Run: headless pygame with SDL's dummy video driver; simulated clock (each Clock.tick advances the game by its frame time, no real sleeping); random seed 0; keys injected as events and as key.get_pressed() state; no mouse input.
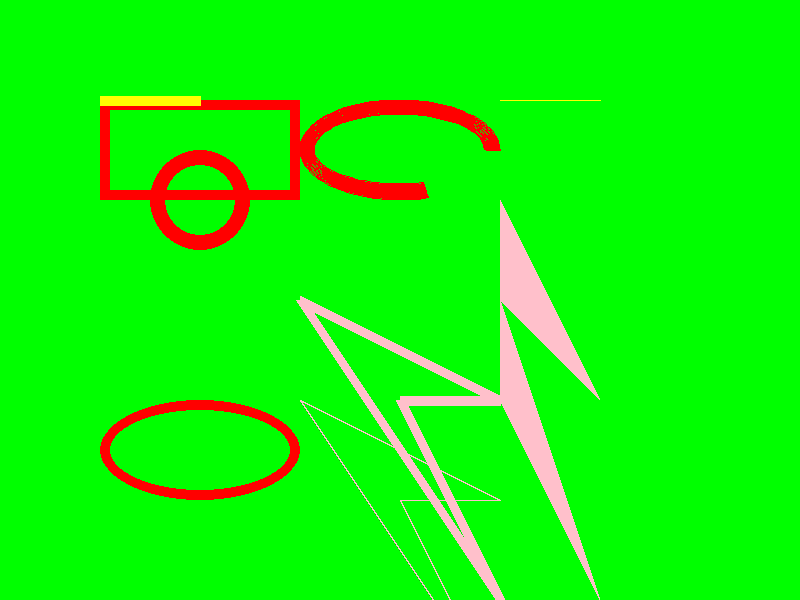
Frame 1 of 4 · flips 1–60 · no input
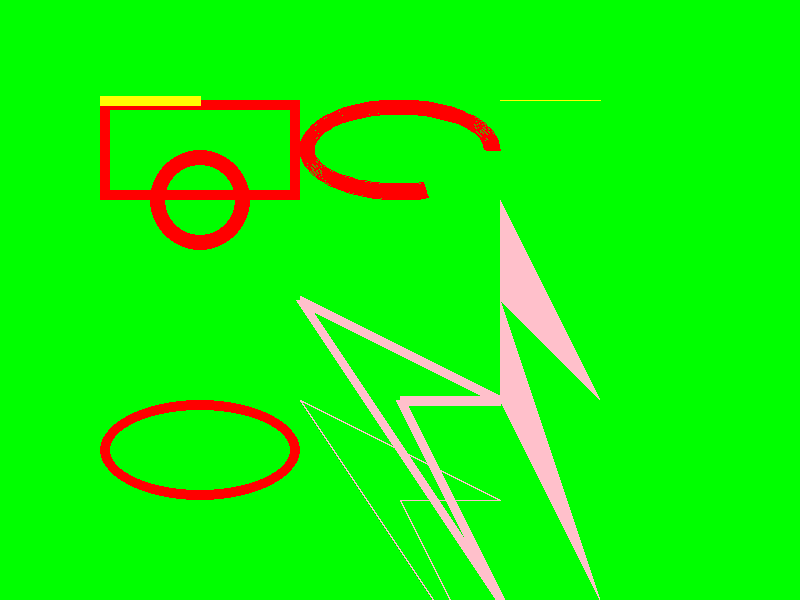
Frame 2 of 4 · flips 61–180 · tapped SPACE, RETURN · held RIGHT (→), D
Frame 3 of 4 · flips 181–300 · held DOWN (↓), S · screen unchanged from frame 2, image omitted
Frame 4 of 4 · flips 301–420 · held LEFT (←), A, UP (↑), W · screen unchanged from frame 3, image omitted

The pygame program that drew these frames:

import sys

import pygame
s=pygame.display.set_mode((800,600))
s.fill('green')

while True:
    for event in pygame.event.get():
        if event.type == pygame.QUIT:
            sys.exit()

    pygame.draw.rect(s,'red',(100,100,200,100),10)
    pygame.draw.line(s,'yellow',(100,100),(200,100),10)
    pygame.draw.circle(s,'red',(200,200),50,15)
    pygame.draw.arc(s,'red',(300,100,200,100),0,5,15)
    pygame.draw.lines(s,'pink',True,((300,300),(500,400),(400,400),(500,600)),10)
    pygame.draw.ellipse(s,'red',(100,400,200,100),10)
    pygame.draw.aaline(s,'yellow',(500,100),(600,100))
    pygame.draw.aalines(s,'pink',True,((300,400),(500,500),(400,500),(500,700)),10)
    pygame.draw.polygon(s,'pink',((500,300),(600,400),(500,200),(500,400),(600,600)))
    pygame.display.flip()
